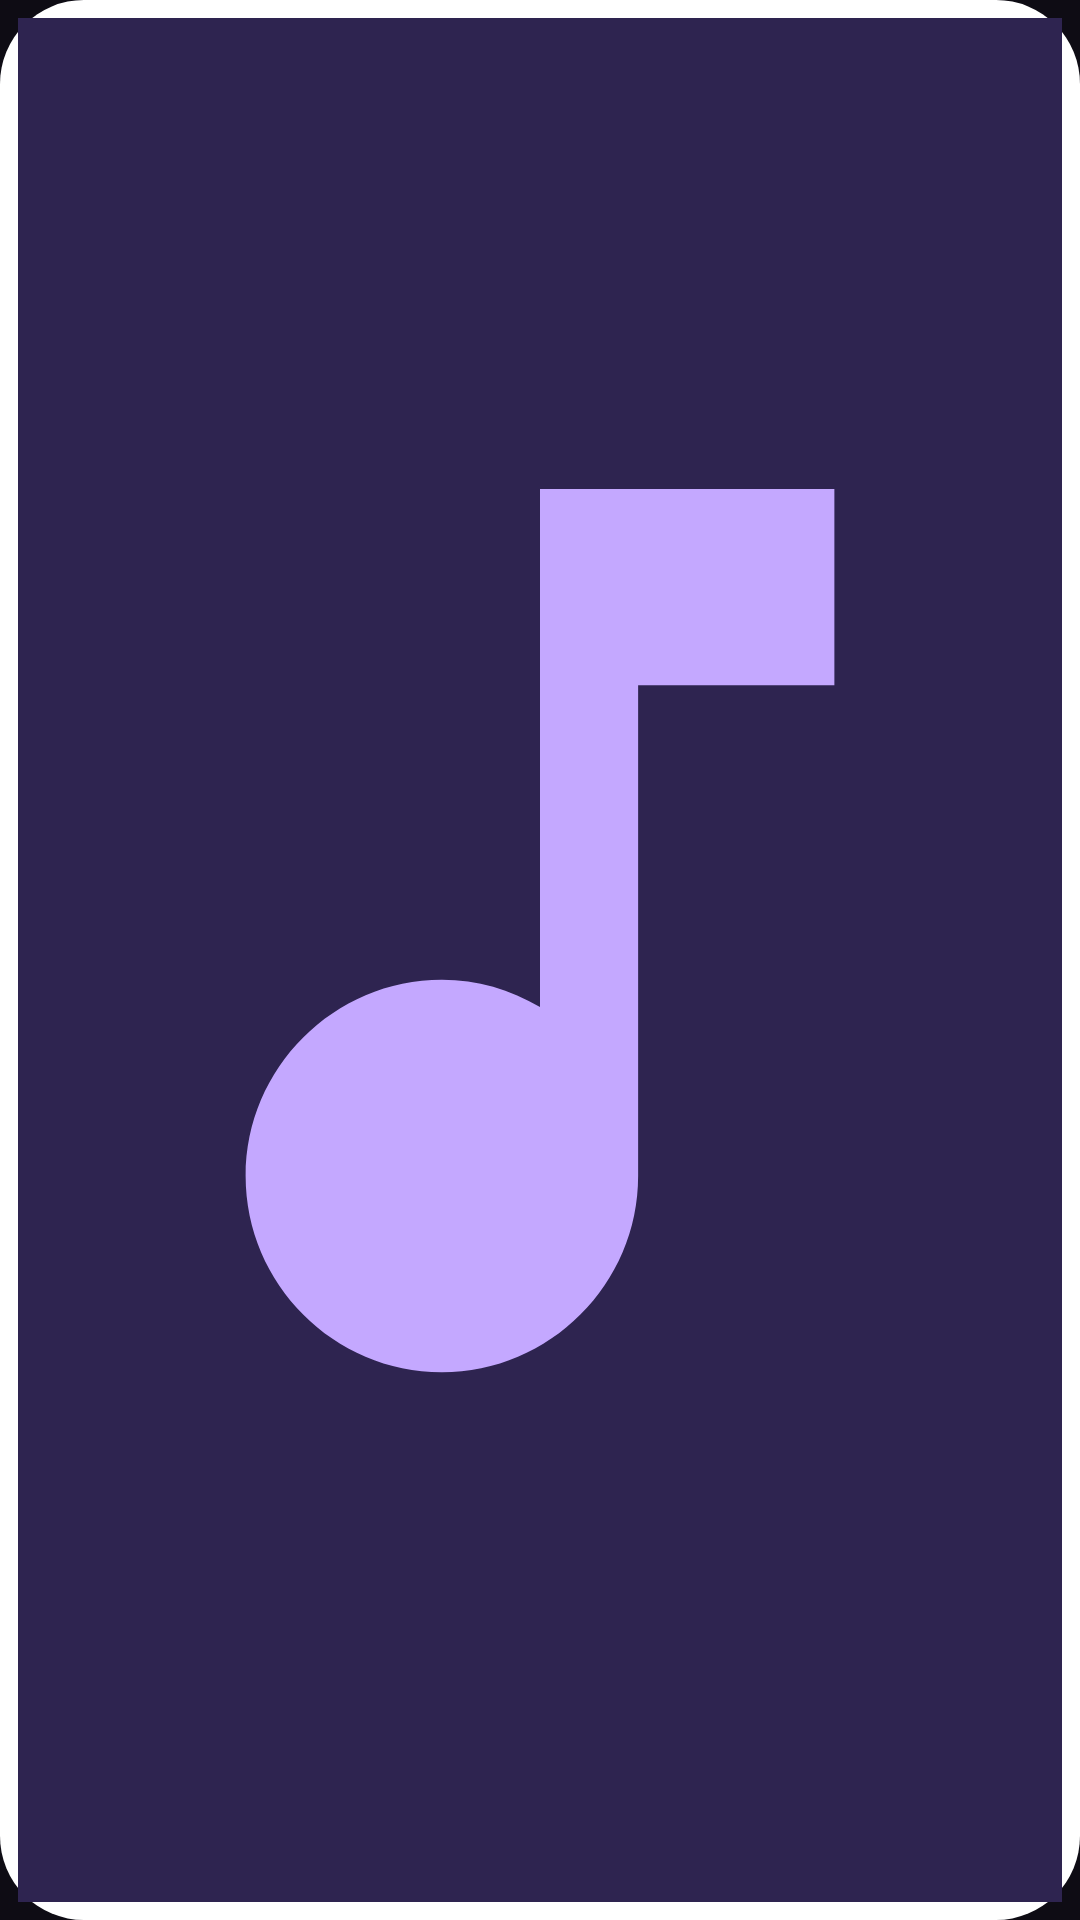

Reconstruct the res/layout file that produces this screen, plus the resources it refers to.
<!-- AndroidManifest.xml: application theme Theme.UltimateWidget -->
<!-- res/layout/widget_mini.xml -->
<?xml version="1.0" encoding="utf-8"?>
<FrameLayout xmlns:android="http://schemas.android.com/apk/res/android"
    android:id="@android:id/background"
    android:layout_width="match_parent"
    android:layout_height="match_parent">

    <ImageView
        android:id="@+id/bg"
        android:layout_width="match_parent"
        android:layout_height="match_parent"
        android:importantForAccessibility="no"
        android:scaleType="fitXY"
        android:src="@drawable/widget_bg" />

    <FrameLayout
        android:layout_width="match_parent"
        android:layout_height="match_parent"
        android:padding="6dp">

        <ImageView
            android:id="@+id/cover"
            android:layout_width="match_parent"
            android:layout_height="match_parent"
            android:contentDescription="@string/cd_cover"
            android:scaleType="centerCrop"
            android:src="@drawable/cover_placeholder" />

        <FrameLayout
            android:layout_width="wrap_content"
            android:layout_height="wrap_content"
            android:layout_gravity="bottom|end"
            android:layout_margin="4dp">

            <FrameLayout
                android:id="@+id/play_box"
                android:layout_width="30dp"
                android:layout_height="30dp"
                android:contentDescription="@string/cd_play">

                <ImageView
                    android:id="@+id/play_circle"
                    android:layout_width="match_parent"
                    android:layout_height="match_parent"
                    android:importantForAccessibility="no"
                    android:src="@drawable/play_circle" />

                <ImageView
                    android:id="@+id/btn_play"
                    android:layout_width="17dp"
                    android:layout_height="17dp"
                    android:layout_gravity="center"
                    android:importantForAccessibility="no"
                    android:src="@drawable/ic_play" />
            </FrameLayout>
        </FrameLayout>
    </FrameLayout>
</FrameLayout>
<!-- resources referenced by this layout -->
<resources>
  <!-- drawable cover_placeholder (drawable) -->
  <?xml version="1.0" encoding="utf-8"?>
  <vector xmlns:android="http://schemas.android.com/apk/res/android"
      android:width="96dp"
      android:height="96dp"
      android:viewportWidth="96"
      android:viewportHeight="96">
      <path android:fillColor="#FF2E2450" android:pathData="M0,0h96v96h-96z" />
      <path android:fillColor="#FFC4A8FF"
          android:pathData="M48,24v26.4c-1.5,-0.9 -3.2,-1.4 -5,-1.4 -5.5,0 -10,4.5 -10,10s4.5,10 10,10 10,-4.5 10,-10V34h10V24H48z" />
  </vector>
  <!-- drawable widget_bg (drawable) -->
  <?xml version="1.0" encoding="utf-8"?>
  <shape xmlns:android="http://schemas.android.com/apk/res/android" android:shape="rectangle">
      <corners android:radius="28dp" />
      <solid android:color="#FFFFFFFF" />
  </shape>
  <string name="cd_cover">Album cover. Opens the app</string>
  <string name="cd_play">Play %1$s</string>
  <style name="Theme.UltimateWidget" parent="android:Theme.Material.NoActionBar">
          <item name="android:windowBackground">@color/night</item>
          <item name="android:colorAccent">@color/lavender</item>
          <item name="android:statusBarColor">@android:color/transparent</item>
          <item name="android:navigationBarColor">@android:color/transparent</item>
          <item name="android:windowLightStatusBar">false</item>
      </style>
  <color name="night">#FF0E0C14</color>
  <color name="lavender">#FFC4A8FF</color>
</resources>
